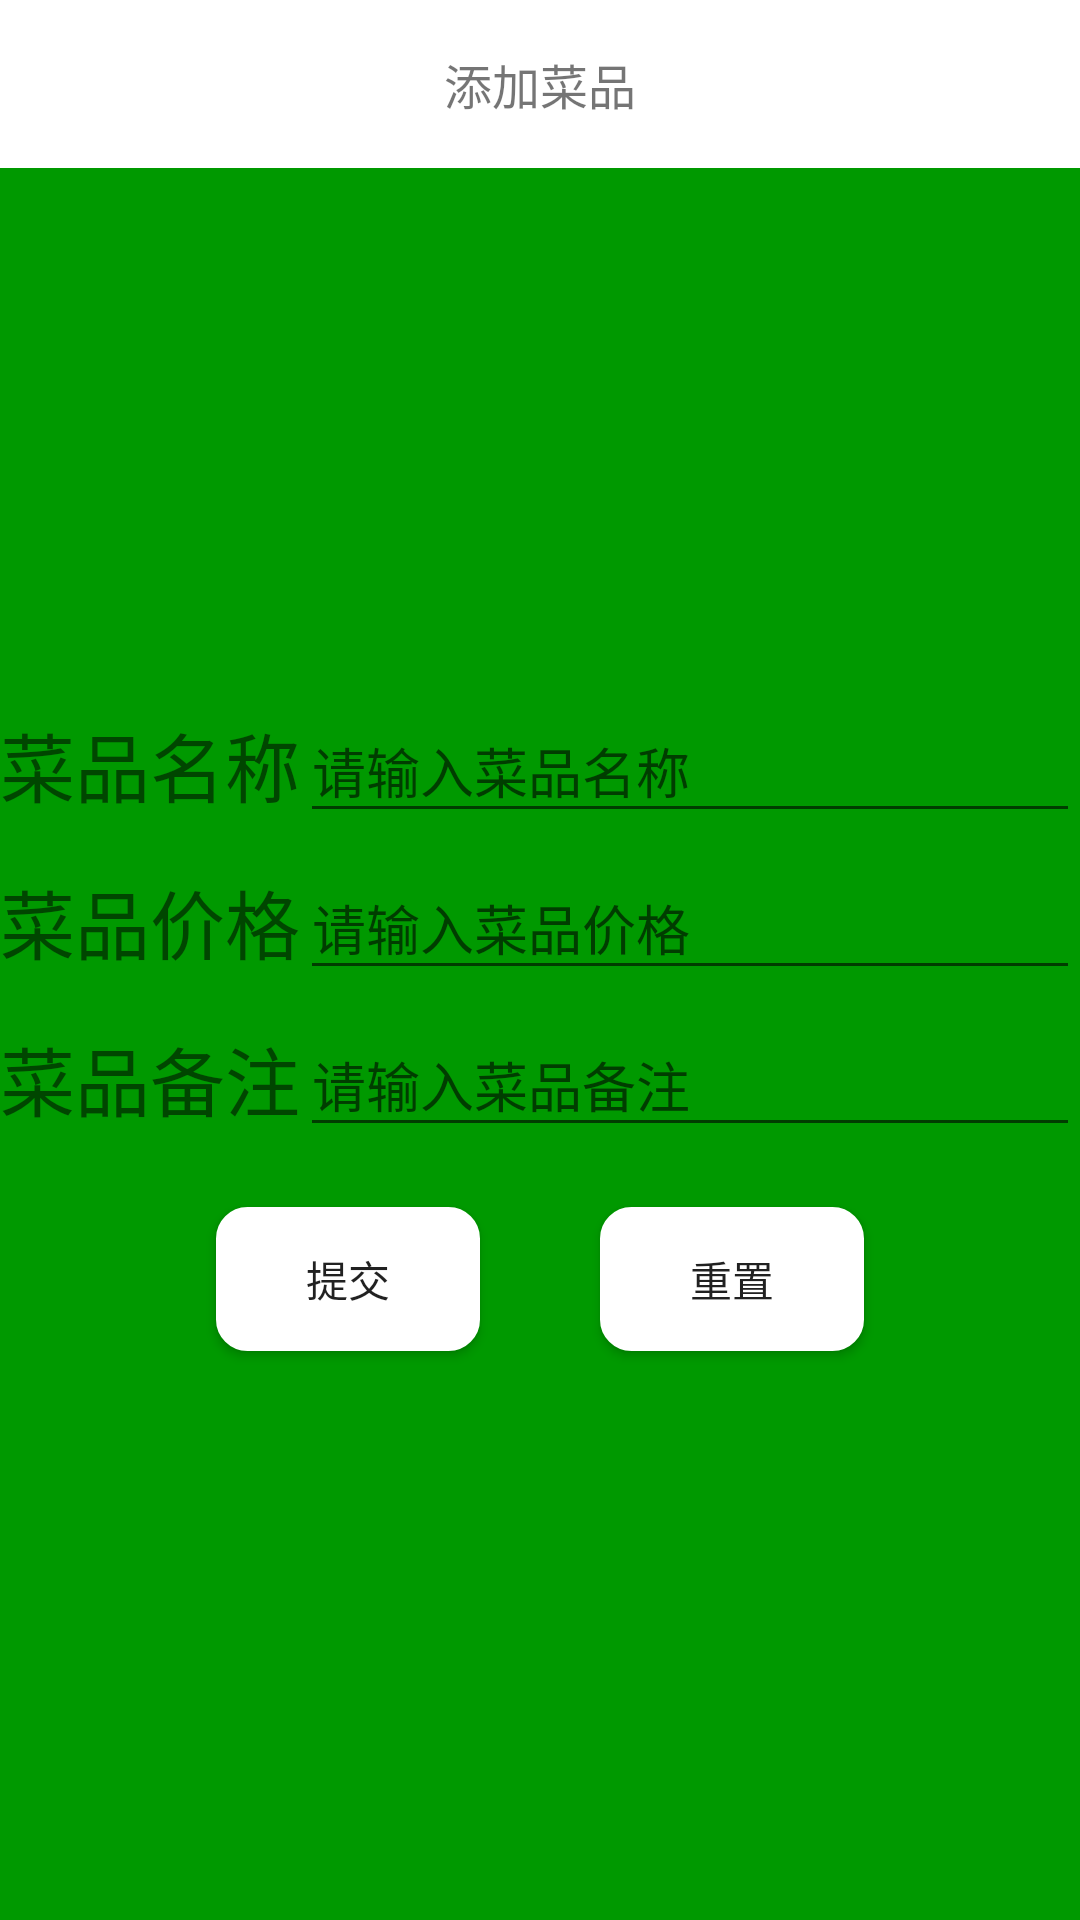

Reconstruct the res/layout file that produces this screen, plus the resources it refers to.
<!-- AndroidManifest.xml: application theme AppTheme -->
<!-- res/layout/activity_bus_cp_xg.xml -->
<?xml version="1.0" encoding="utf-8"?>
<LinearLayout xmlns:android="http://schemas.android.com/apk/res/android"
    xmlns:app="http://schemas.android.com/apk/res-auto"
    xmlns:tools="http://schemas.android.com/tools"
    android:layout_width="match_parent"
    android:layout_height="match_parent"
    android:orientation="vertical"
    android:id="@+id/zc_layout"
    android:background="@color/bgzccolor">
    <androidx.appcompat.widget.Toolbar
        app:title=" "
        android:id="@+id/toolbar"
        android:background="@color/toobar"
        android:layout_width="match_parent"
        android:layout_height="wrap_content">
        <ImageView
            android:id="@+id/goback"
            android:gravity="left"
            android:layout_width="30dp"
            android:layout_height="50dp"
            android:src="@mipmap/fanhui" />
        <TextView
            android:layout_gravity="center_horizontal"
            android:gravity="center_horizontal"
            android:layout_width="wrap_content"
            android:layout_height="wrap_content"
            android:textSize="16dp"
            android:text="添加菜品" />
    </androidx.appcompat.widget.Toolbar>

    <LinearLayout
        android:layout_width="match_parent"
        android:layout_height="match_parent"
        android:gravity="center_vertical"
        android:orientation="vertical">

        <LinearLayout
            android:layout_width="match_parent"
            android:layout_height="wrap_content">

            <TextView
                android:layout_width="wrap_content"
                android:layout_height="wrap_content"
                android:text="菜品名称"
                android:textSize="25dp" />

            <com.google.android.material.textfield.TextInputLayout
                android:layout_width="match_parent"
                android:layout_height="wrap_content">

                <EditText
                    android:id="@+id/cpname"
                    android:layout_width="match_parent"
                    android:layout_height="wrap_content"
                    android:layout_weight="1"
                    android:hint="请输入菜品名称"
                    android:inputType="text" />
            </com.google.android.material.textfield.TextInputLayout>

        </LinearLayout>

        <LinearLayout
            android:layout_width="match_parent"
            android:layout_height="wrap_content">

            <TextView
                android:layout_width="wrap_content"
                android:layout_height="wrap_content"
                android:text="菜品价格"
                android:textSize="25dp" />

            <com.google.android.material.textfield.TextInputLayout
                android:layout_width="match_parent"
                android:layout_height="wrap_content">

                <EditText
                    android:id="@+id/cpjiage"
                    android:layout_width="match_parent"
                    android:layout_height="wrap_content"
                    android:layout_weight="1"
                    android:hint="请输入菜品价格"
                    android:inputType="text" />
            </com.google.android.material.textfield.TextInputLayout>

        </LinearLayout>

        <LinearLayout
            android:layout_width="match_parent"
            android:layout_height="wrap_content">

            <TextView
                android:layout_width="wrap_content"
                android:layout_height="wrap_content"
                android:text="菜品备注"
                android:textSize="25dp" />

            <com.google.android.material.textfield.TextInputLayout
                android:layout_width="match_parent"
                android:layout_height="wrap_content">

                <EditText
                    android:id="@+id/cpbeizhu"
                    android:layout_width="match_parent"
                    android:layout_height="wrap_content"
                    android:layout_weight="1"
                    android:hint="请输入菜品备注" />
            </com.google.android.material.textfield.TextInputLayout>

        </LinearLayout>

        

        <LinearLayout
            android:layout_width="match_parent"
            android:layout_height="wrap_content"
            android:gravity="center">

            <Button
                android:id="@+id/register"
                android:layout_width="wrap_content"
                android:layout_height="wrap_content"
                android:layout_margin="20dp"
                android:background="@drawable/button_selector"
                android:text="提交" />

            <Button
                android:id="@+id/reset"
                android:layout_width="wrap_content"
                android:layout_height="wrap_content"
                android:layout_margin="20dp"
                android:background="@drawable/button_selector"
                android:text="重置" />
        </LinearLayout>
    </LinearLayout>
</LinearLayout>
<!-- resources referenced by this layout -->
<resources>
  <color name="bgzccolor">#009900</color>
  <color name="toobar">#ffffff</color>
  <!-- drawable button_selector (drawable) -->
  <?xml version="1.0" encoding="utf-8"?>
  <selector xmlns:android="http://schemas.android.com/apk/res/android">
      <item android:state_pressed="true">
          <shape xmlns:android="http://schemas.android.com/apk/res/android">
              /*背景颜色*/
              <solid android:color="#D3D3D3"/>
              /*边框设置*/
              <stroke android:width="1dp" android:color="@color/border"/>
              /*边角*/
              <corners android:radius="10dip"/>
          </shape>
      </item>
  
      <item android:state_pressed="false">
          <shape xmlns:android="http://schemas.android.com/apk/res/android">
              <solid android:color="#ffffff"/>
              <stroke android:width="1dp" android:color="@color/border"/>
              <corners android:radius="10dip"/>
          </shape>
      </item>
  
  </selector>
  <style name="AppTheme" parent="Theme.AppCompat.Light.NoActionBar">
          
          <item name="colorPrimary">@color/colorPrimary</item>
          <item name="colorPrimaryDark">@color/colorPrimaryDark</item>
          <item name="colorAccent">@color/colorAccent</item>
      </style>
  <color name="border">#ffffff</color>
  <color name="colorPrimary">#FFD700</color>
  <color name="colorPrimaryDark">#000000</color>
  <color name="colorAccent">#ffffff</color>
</resources>
